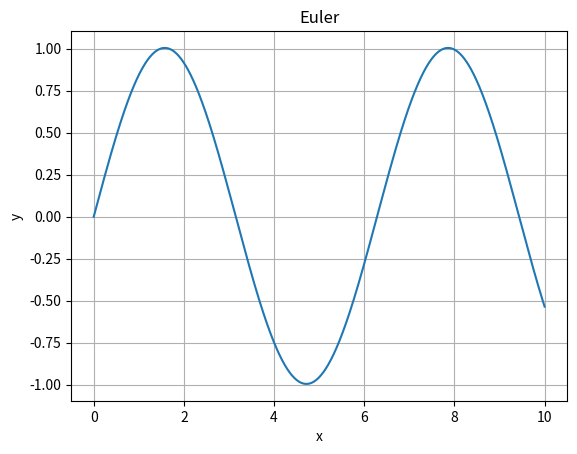

This chart was generated by the following Python code:
import matplotlib.pyplot as plt
import sympy as sp
from scipy.interpolate import interp1d
import numpy as np

class solver:

# get_function() -> Takes a function of x and y as an input. Make sure to use correct python syntax and put everything in curved brackets.
#   --> Example: solver.get_function("x+y"), The diff.eq. would then be: y' = x+y and it will be numerically solved for y.
    def get_function(self,func):
        x,y = sp.symbols("x,y")
        func = sp.sympify(func)
        f = sp.lambdify((x,y), func)
        return f

    # optional plot with matplotlib, pretty self-explanatory
    def plot(self,x,y,xlabel,ylabel,title):
        plt.plot(x,y)
        plt.xlabel(xlabel)
        plt.ylabel(ylabel)
        plt.title(title)
        plt.grid()
        plt.show()

# You can choose between 2 methods to solve the ODE numerically : euler and rk4. Those take the function f from before
#   as an input and 2 Initial conditions x0 and y0 as well as an x-axis bound. If n is a high number the result will be more accurate.
# Both return arrays with the x,y values
    def solve_euler(self,f,x0,y0,n,bound):
        if n <= 0:
            raise ValueError("n must be greater than zero.")
        y = [y0]
        x = [x0]
        h =  (bound-x0)/n
        for i in range(n):
            y_e = y[-1] + h * f(x[-1], y[-1])
            x_e = x[-1] + h

            x.append(x_e)
            y.append(y_e)

        return x, y

    def solve_rk4(self,f,x0,y0,n,bound):
        if n <= 0:
            raise ValueError("n must be greater than zero.")
        y = [y0]
        x = [x0]
        h = (bound-x0) / n
        for i in range(n):
            k1 = h * f(x[-1], y[-1])
            k2 = h * f(x[-1] + h / 2, y[-1] + k1 / 2)
            k3 = h * f(x[-1] + h / 2, y[-1] + k2 / 2)
            k4 = h * f(x[-1] + h, y[-1] + k3)

            y_r = y[-1] + (k1 + 2 * k2 + 2 * k3 + k4) / 6
            x_r = x[-1] + h

            x.append(x_r)
            y.append(y_r)

        return x, y

# Allows you to get the y-value from a specific x-value
# You can adjust the decimal places, note that rk4 is more accurate
    def get_value(self,x,y,val,dec):
        function = interp1d(x,y,kind="cubic")
        num = np.round(function(val),dec)
        return num

solver = solver()
f = solver.get_function("cos(x)")
x,y = solver.solve_euler(f,0,0,1000,10)
solver.plot(x,y,"x","y","Euler")
